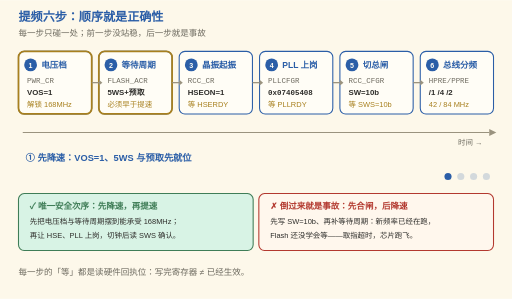
t = 0.00 s
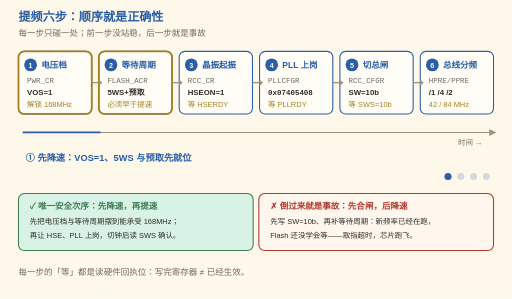
t = 1.50 s
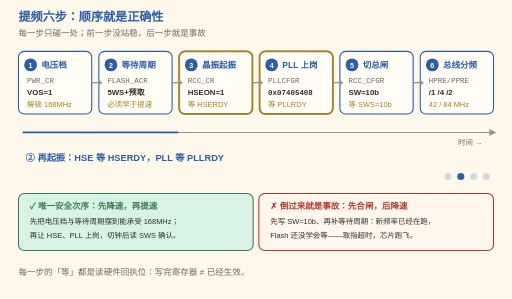
t = 3.00 s
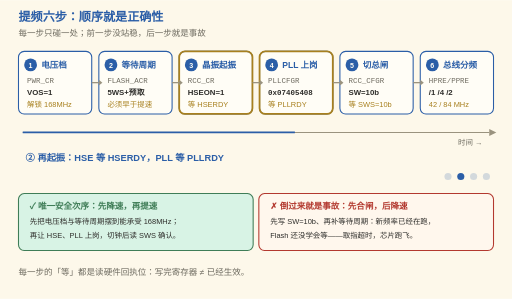
t = 5.25 s
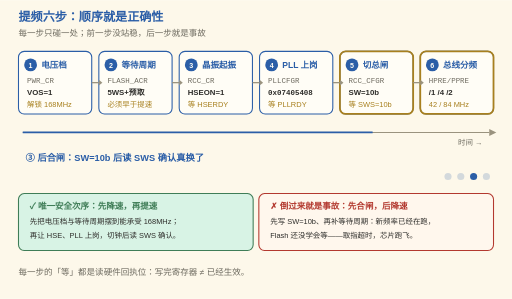
t = 6.75 s
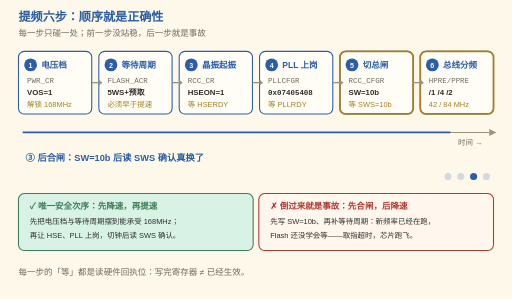
t = 8.25 s

The animated SVG that drew these frames (rendered in a browser with its animation timeline set to each time). Animation: 16 SMIL elements (animate=16); frames cover the first 8.25 s, repeats indefinitely.

<svg xmlns="http://www.w3.org/2000/svg" viewBox="0 0 720 420" font-family="'Segoe Print','Comic Sans MS','Microsoft YaHei',sans-serif">
  <title>提频六步：顺序就是正确性</title>
  <desc>六个闸门从左到右是：电压档 VOS=1、Flash 等待周期 5WS 与预取、HSE 起振并等 HSERDY、PLL 写入 0x07405408 并等 PLLRDY、SW=10b 并等 SWS、总线分频 HPRE/1 与 PPRE1/4、PPRE2/2。一条蓝色走线逐级爬过六个闸门：先降速（电压档、等待周期），再起振并等回执（HSERDY、PLLRDY），最后合闸并读 SWS 确认。反例是把这个顺序倒过来：先写 SW=10b 再补等待周期，新频率已经在跑，Flash 还没学会等，取指超时，芯片跑飞。</desc>
  <rect width="720" height="420" fill="#FDF8EA"/>
  <text x="26" y="30" font-size="17" font-weight="bold" fill="#2B5EA7">提频六步：顺序就是正确性</text>
  <text x="26" y="50" font-size="12" fill="#6E6B60">每一步只碰一处；前一步没站稳，后一步就是事故</text>

  <!-- 六个闸门 -->
  <g>
    <rect x="26" y="72" width="103" height="88" rx="8" fill="#FFFDF6" stroke="#2B5EA7" stroke-width="1.5"/>
    <circle cx="43" cy="91" r="9" fill="#2B5EA7"/>
    <text x="43" y="95" font-size="10" font-weight="bold" fill="#FFFDF6" text-anchor="middle">1</text>
    <text x="58" y="95" font-size="12" font-weight="bold" fill="#2B5EA7">电压档</text>
    <text x="38" y="116" font-size="10.5" fill="#6E6B60" font-family="Consolas,'Courier New',monospace">PWR_CR</text>
    <text x="38" y="134" font-size="11" font-weight="bold" fill="#2F2E2B">VOS=1</text>
    <text x="38" y="150" font-size="10.5" fill="#A8801F">解锁 168MHz</text>
  </g>
  <g>
    <rect x="139" y="72" width="103" height="88" rx="8" fill="#FFFDF6" stroke="#2B5EA7" stroke-width="1.5"/>
    <circle cx="156" cy="91" r="9" fill="#2B5EA7"/>
    <text x="156" y="95" font-size="10" font-weight="bold" fill="#FFFDF6" text-anchor="middle">2</text>
    <text x="171" y="95" font-size="12" font-weight="bold" fill="#2B5EA7">等待周期</text>
    <text x="151" y="116" font-size="10.5" fill="#6E6B60" font-family="Consolas,'Courier New',monospace">FLASH_ACR</text>
    <text x="151" y="134" font-size="11" font-weight="bold" fill="#2F2E2B">5WS+预取</text>
    <text x="151" y="150" font-size="10.5" fill="#A8801F">必须早于提速</text>
  </g>
  <g>
    <rect x="252" y="72" width="103" height="88" rx="8" fill="#FFFDF6" stroke="#2B5EA7" stroke-width="1.5"/>
    <circle cx="269" cy="91" r="9" fill="#2B5EA7"/>
    <text x="269" y="95" font-size="10" font-weight="bold" fill="#FFFDF6" text-anchor="middle">3</text>
    <text x="284" y="95" font-size="12" font-weight="bold" fill="#2B5EA7">晶振起振</text>
    <text x="264" y="116" font-size="10.5" fill="#6E6B60" font-family="Consolas,'Courier New',monospace">RCC_CR</text>
    <text x="264" y="134" font-size="11" font-weight="bold" fill="#2F2E2B">HSEON=1</text>
    <text x="264" y="150" font-size="10.5" fill="#A8801F">等 HSERDY</text>
  </g>
  <g>
    <rect x="365" y="72" width="103" height="88" rx="8" fill="#FFFDF6" stroke="#2B5EA7" stroke-width="1.5"/>
    <circle cx="382" cy="91" r="9" fill="#2B5EA7"/>
    <text x="382" y="95" font-size="10" font-weight="bold" fill="#FFFDF6" text-anchor="middle">4</text>
    <text x="397" y="95" font-size="12" font-weight="bold" fill="#2B5EA7">PLL 上岗</text>
    <text x="377" y="116" font-size="10.5" fill="#6E6B60" font-family="Consolas,'Courier New',monospace">PLLCFGR</text>
    <text x="377" y="134" font-size="10.5" font-weight="bold" fill="#2F2E2B" font-family="Consolas,'Courier New',monospace">0x07405408</text>
    <text x="377" y="150" font-size="10.5" fill="#A8801F">等 PLLRDY</text>
  </g>
  <g>
    <rect x="478" y="72" width="103" height="88" rx="8" fill="#FFFDF6" stroke="#2B5EA7" stroke-width="1.5"/>
    <circle cx="495" cy="91" r="9" fill="#2B5EA7"/>
    <text x="495" y="95" font-size="10" font-weight="bold" fill="#FFFDF6" text-anchor="middle">5</text>
    <text x="510" y="95" font-size="12" font-weight="bold" fill="#2B5EA7">切总闸</text>
    <text x="490" y="116" font-size="10.5" fill="#6E6B60" font-family="Consolas,'Courier New',monospace">RCC_CFGR</text>
    <text x="490" y="134" font-size="11" font-weight="bold" fill="#2F2E2B">SW=10b</text>
    <text x="490" y="150" font-size="10.5" fill="#A8801F">等 SWS=10b</text>
  </g>
  <g>
    <rect x="591" y="72" width="103" height="88" rx="8" fill="#FFFDF6" stroke="#2B5EA7" stroke-width="1.5"/>
    <circle cx="608" cy="91" r="9" fill="#2B5EA7"/>
    <text x="608" y="95" font-size="10" font-weight="bold" fill="#FFFDF6" text-anchor="middle">6</text>
    <text x="623" y="95" font-size="12" font-weight="bold" fill="#2B5EA7">总线分频</text>
    <text x="603" y="116" font-size="10.5" fill="#6E6B60" font-family="Consolas,'Courier New',monospace">HPRE/PPRE</text>
    <text x="603" y="134" font-size="11" font-weight="bold" fill="#2F2E2B">/1 /4 /2</text>
    <text x="603" y="150" font-size="10.5" fill="#A8801F">42 / 84 MHz</text>
  </g>

  <!-- 阶段高亮：第 1 阶段闸门 1-2，第 2 阶段 3-4，第 3 阶段 5-6 -->
  <rect x="26" y="72" width="103" height="88" rx="8" fill="none" stroke="#A8801F" stroke-width="2.5" opacity="0">
    <animate attributeName="opacity" values="1;0;0;0;0" keyTimes="0;0.25;0.5;0.75;1" dur="12s" calcMode="discrete" repeatCount="indefinite"/>
  </rect>
  <rect x="139" y="72" width="103" height="88" rx="8" fill="none" stroke="#A8801F" stroke-width="2.5" opacity="0">
    <animate attributeName="opacity" values="1;0;0;0;0" keyTimes="0;0.25;0.5;0.75;1" dur="12s" calcMode="discrete" repeatCount="indefinite"/>
  </rect>
  <rect x="252" y="72" width="103" height="88" rx="8" fill="none" stroke="#A8801F" stroke-width="2.5" opacity="0">
    <animate attributeName="opacity" values="0;1;0;0;0" keyTimes="0;0.25;0.5;0.75;1" dur="12s" calcMode="discrete" repeatCount="indefinite"/>
  </rect>
  <rect x="365" y="72" width="103" height="88" rx="8" fill="none" stroke="#A8801F" stroke-width="2.5" opacity="0">
    <animate attributeName="opacity" values="0;1;0;0;0" keyTimes="0;0.25;0.5;0.75;1" dur="12s" calcMode="discrete" repeatCount="indefinite"/>
  </rect>
  <rect x="478" y="72" width="103" height="88" rx="8" fill="none" stroke="#A8801F" stroke-width="2.5" opacity="0">
    <animate attributeName="opacity" values="0;0;1;0;0" keyTimes="0;0.25;0.5;0.75;1" dur="12s" calcMode="discrete" repeatCount="indefinite"/>
  </rect>
  <rect x="591" y="72" width="103" height="88" rx="8" fill="none" stroke="#A8801F" stroke-width="2.5" opacity="0">
    <animate attributeName="opacity" values="0;0;1;0;0" keyTimes="0;0.25;0.5;0.75;1" dur="12s" calcMode="discrete" repeatCount="indefinite"/>
  </rect>

  <!-- 闸门之间的箭头 -->
  <g stroke="#9A937F" stroke-width="1.8" fill="none">
    <path d="M129,116 L139,116"/>
    <path d="M242,116 L252,116"/>
    <path d="M355,116 L365,116"/>
    <path d="M468,116 L478,116"/>
    <path d="M581,116 L591,116"/>
  </g>
  <g fill="#9A937F">
    <polygon points="139,112 139,120 144,116"/>
    <polygon points="252,112 252,120 257,116"/>
    <polygon points="365,112 365,120 370,116"/>
    <polygon points="478,112 478,120 483,116"/>
    <polygon points="591,112 591,120 596,116"/>
  </g>

  <!-- 时间轴与逐级爬升的走线 -->
  <path d="M32,186 H688" stroke="#9A937F" stroke-width="1.5" fill="none"/>
  <polygon points="688,181 688,191 698,186" fill="#9A937F"/>
  <text x="644" y="204" font-size="10.5" fill="#6E6B60">时间 →</text>
  <path d="M32,186 H688" stroke="#2B5EA7" stroke-width="2.5" fill="none" pathLength="1000" stroke-dasharray="1000" stroke-dashoffset="1000">
    <animate attributeName="stroke-dashoffset" values="1000;0;0" keyTimes="0;0.75;1" dur="12s" repeatCount="indefinite"/>
  </path>

  <!-- 阶段字幕 -->
  <g font-size="13" font-weight="bold" fill="#2B5EA7">
    <g opacity="1"><animate attributeName="opacity" values="1;0;0;0;1" keyTimes="0;0.25;0.5;0.75;1" dur="12s" calcMode="discrete" repeatCount="indefinite"/>
      <text x="36" y="226">① 先降速：VOS=1、5WS 与预取先就位</text></g>
    <g opacity="0"><animate attributeName="opacity" values="0;1;0;0;0" keyTimes="0;0.25;0.5;0.75;1" dur="12s" calcMode="discrete" repeatCount="indefinite"/>
      <text x="36" y="226">② 再起振：HSE 等 HSERDY，PLL 等 PLLRDY</text></g>
    <g opacity="0"><animate attributeName="opacity" values="0;0;1;0;0" keyTimes="0;0.25;0.5;0.75;1" dur="12s" calcMode="discrete" repeatCount="indefinite"/>
      <text x="36" y="226">③ 后合闸：SW=10b 后读 SWS 确认真换了</text></g>
    <g opacity="0"><animate attributeName="opacity" values="0;0;0;1;0" keyTimes="0;0.25;0.5;0.75;1" dur="12s" calcMode="discrete" repeatCount="indefinite"/>
      <text x="36" y="226">④ 反例：先合闸后降速——取指超时，芯片跑飞</text></g>
  </g>

  <!-- 阶段指示点 -->
  <g transform="translate(630,248)" fill="#2B5EA7">
    <circle cx="0" cy="0" r="5" opacity="1"><animate attributeName="opacity" values="1;0.2;0.2;0.2;1" keyTimes="0;0.25;0.5;0.75;1" dur="12s" calcMode="discrete" repeatCount="indefinite"/></circle>
    <circle cx="18" cy="0" r="5" opacity="0.2"><animate attributeName="opacity" values="0.2;1;0.2;0.2;0.2" keyTimes="0;0.25;0.5;0.75;1" dur="12s" calcMode="discrete" repeatCount="indefinite"/></circle>
    <circle cx="36" cy="0" r="5" opacity="0.2"><animate attributeName="opacity" values="0.2;0.2;1;0.2;0.2" keyTimes="0;0.25;0.5;0.75;1" dur="12s" calcMode="discrete" repeatCount="indefinite"/></circle>
    <circle cx="54" cy="0" r="5" opacity="0.2"><animate attributeName="opacity" values="0.2;0.2;0.2;1;0.2" keyTimes="0;0.25;0.5;0.75;1" dur="12s" calcMode="discrete" repeatCount="indefinite"/></circle>
  </g>

  <!-- 正确次序 -->
  <rect x="26" y="272" width="330" height="80" rx="8" fill="#d8f3e5" stroke="#3F7D57" stroke-width="1.5"/>
  <text x="42" y="294" font-size="12" font-weight="bold" fill="#3F7D57">✓ 唯一安全次序：先降速，再提速</text>
  <text x="42" y="315" font-size="10.5" fill="#2F2E2B">先把电压档与等待周期摆到能承受 168MHz；</text>
  <text x="42" y="334" font-size="10.5" fill="#2F2E2B">再让 HSE、PLL 上岗，切钟后读 SWS 确认。</text>

  <!-- 反例：第 4 阶段加一圈警示描边 -->
  <rect x="364" y="272" width="330" height="80" rx="8" fill="#fff7ed" stroke="#B3392F" stroke-width="1.5"/>
  <rect x="364" y="272" width="330" height="80" rx="8" fill="none" stroke="#B3392F" stroke-width="3" opacity="0">
    <animate attributeName="opacity" values="0;0;0;1;0" keyTimes="0;0.25;0.5;0.75;1" dur="12s" calcMode="discrete" repeatCount="indefinite"/>
  </rect>
  <text x="380" y="294" font-size="12" font-weight="bold" fill="#B3392F">✗ 倒过来就是事故：先合闸，后降速</text>
  <text x="380" y="315" font-size="10.5" fill="#2F2E2B">先写 SW=10b、再补等待周期：新频率已经在跑，</text>
  <text x="380" y="334" font-size="10.5" fill="#2F2E2B">Flash 还没学会等——取指超时，芯片跑飞。</text>

  <text x="26" y="386" font-size="12" fill="#6E6B60">每一步的「等」都是读硬件回执位：写完寄存器 ≠ 已经生效。</text>
</svg>
